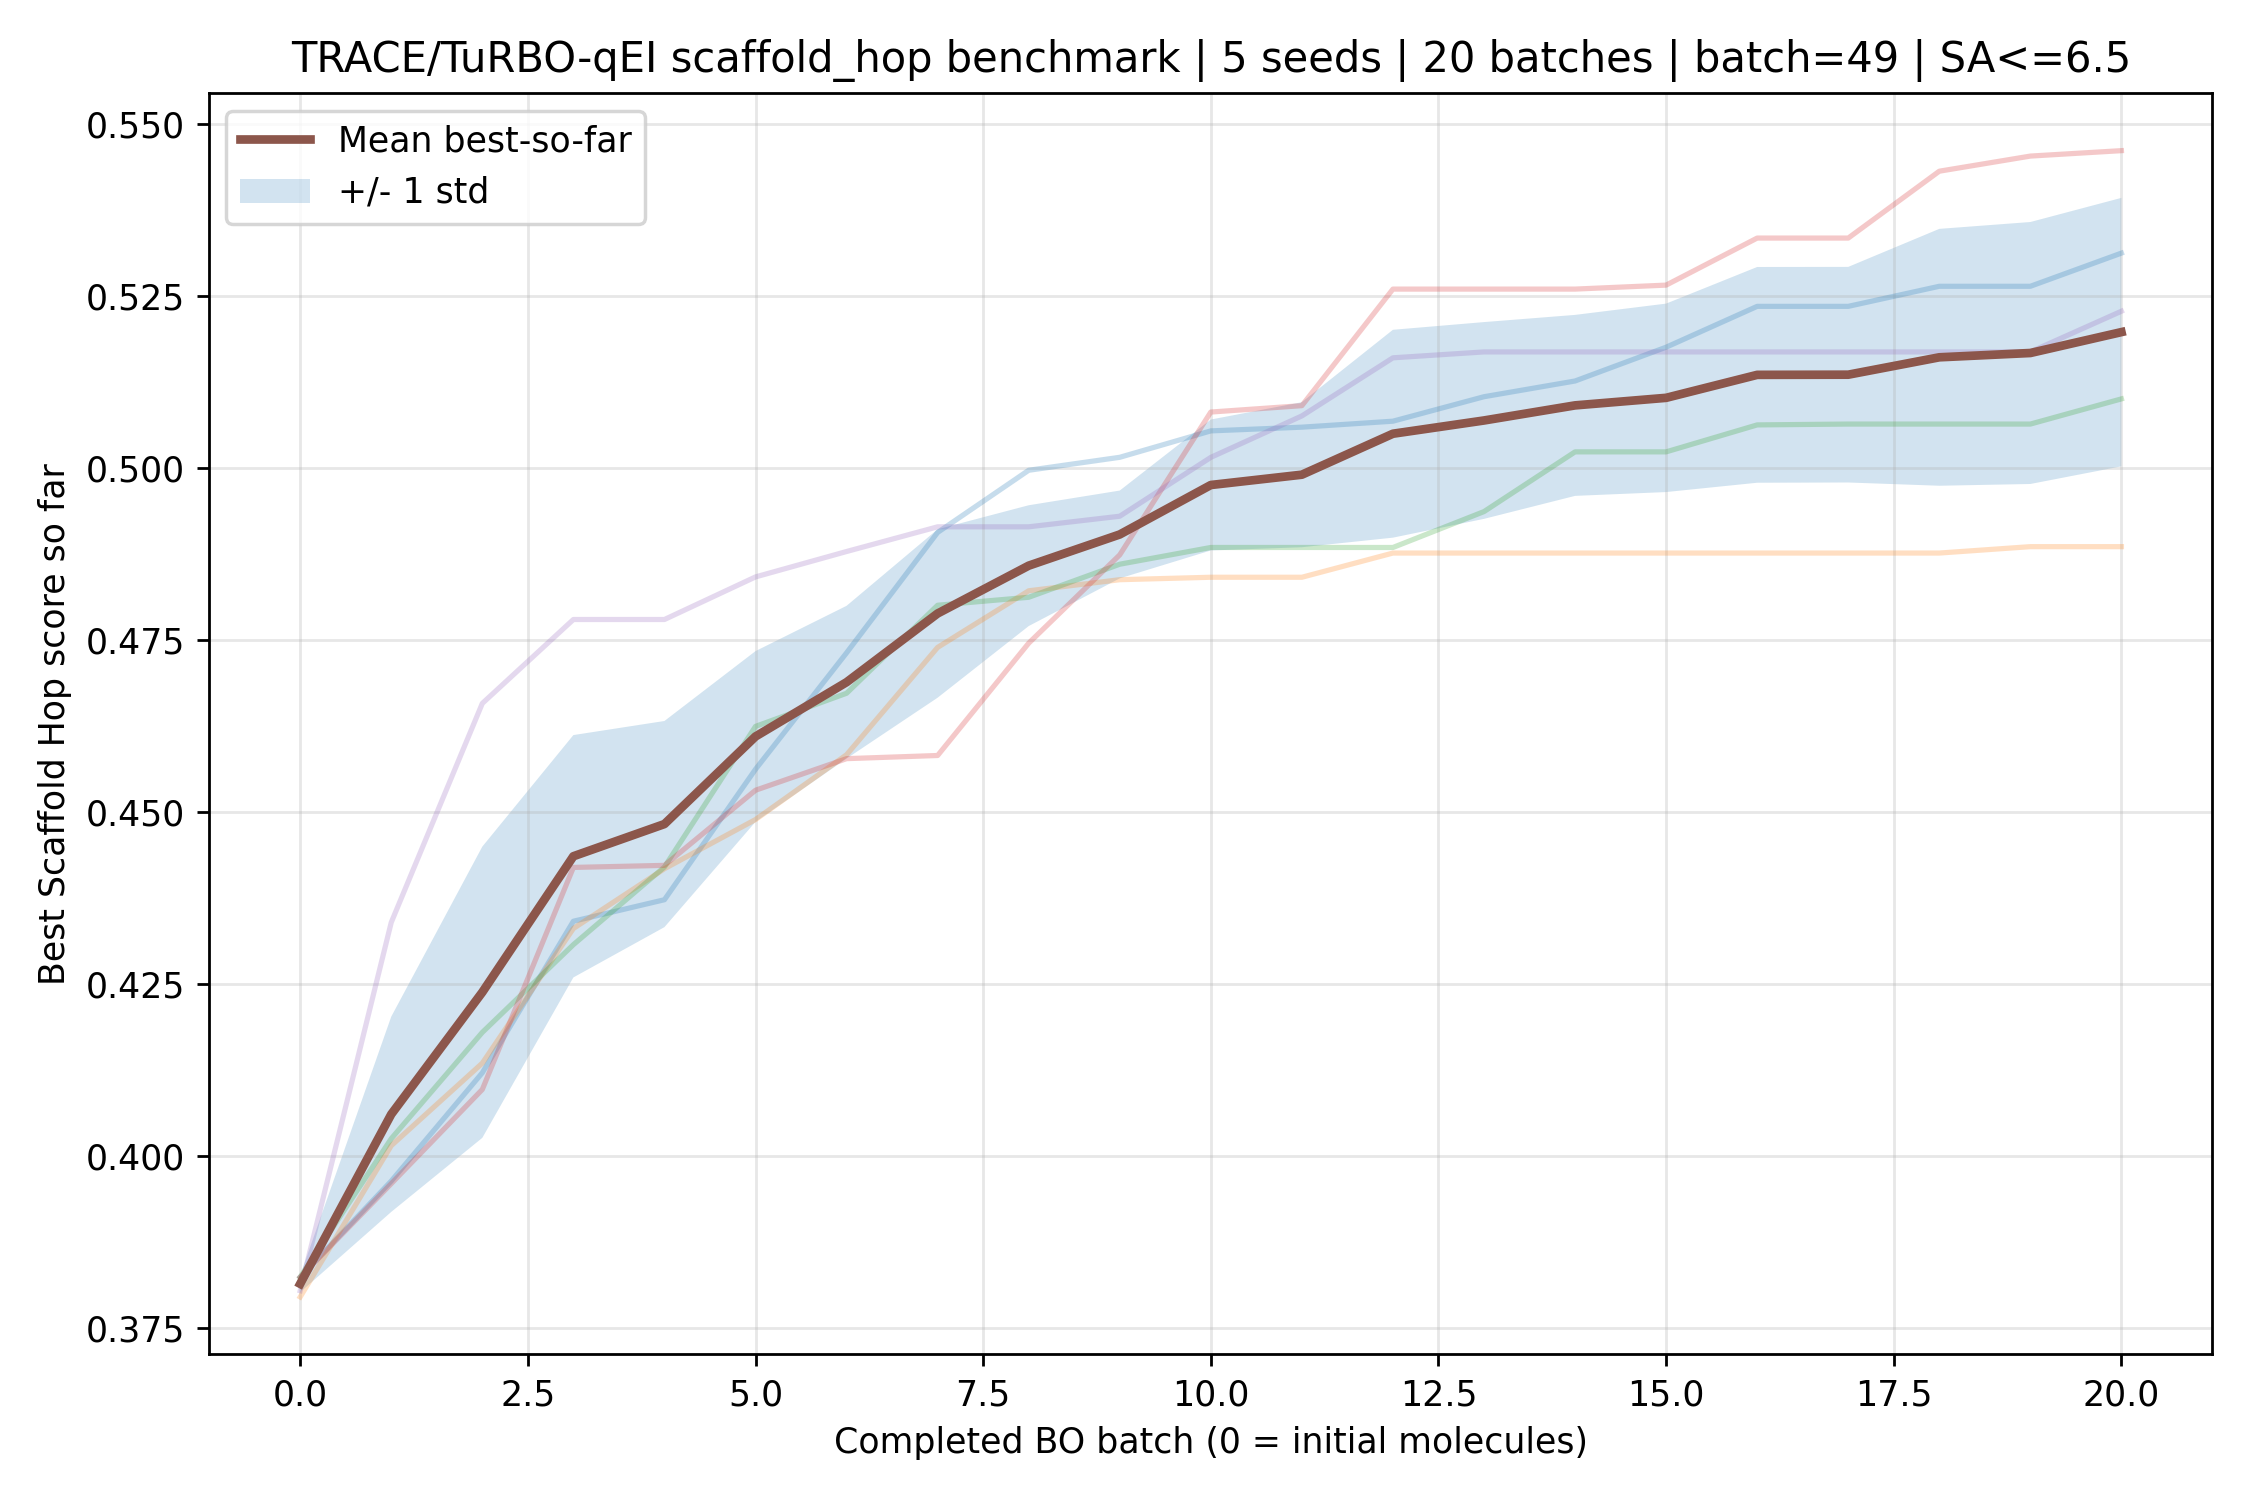

Values plotted in this chart, from the file beside it:
iteration, mean_best_so_far, std_best_so_far, seed_11, seed_22, seed_33, seed_44, seed_55
0, 0.3814, 0.001225, 0.3823, 0.3794, 0.3823, 0.3823, 0.3804
1, 0.406, 0.0142, 0.3963, 0.4014, 0.4025, 0.3959, 0.4339
2, 0.4238, 0.02117, 0.412, 0.4134, 0.4179, 0.4096, 0.4658
3, 0.4435, 0.01762, 0.4341, 0.433, 0.4307, 0.4419, 0.478
4, 0.4482, 0.01499, 0.4372, 0.4417, 0.442, 0.4422, 0.478
5, 0.4609, 0.01241, 0.4562, 0.4489, 0.4624, 0.4531, 0.4841
6, 0.4688, 0.01111, 0.4731, 0.4583, 0.4672, 0.4577, 0.4878
7, 0.4788, 0.01225, 0.4906, 0.4739, 0.48, 0.4582, 0.4914
8, 0.4858, 0.008784, 0.4996, 0.4821, 0.4812, 0.4745, 0.4914
9, 0.4903, 0.006383, 0.5015, 0.4837, 0.486, 0.4873, 0.493
10, 0.4975, 0.009519, 0.5054, 0.4841, 0.4884, 0.5081, 0.5015
11, 0.499, 0.01054, 0.5059, 0.4841, 0.4884, 0.509, 0.5076
12, 0.505, 0.01511, 0.5068, 0.4876, 0.4884, 0.526, 0.516
13, 0.5069, 0.01431, 0.5103, 0.4876, 0.4936, 0.526, 0.5169
14, 0.5091, 0.01316, 0.5126, 0.4876, 0.5023, 0.526, 0.5169
15, 0.5102, 0.0137, 0.5175, 0.4876, 0.5023, 0.5266, 0.5169
16, 0.5135, 0.01569, 0.5235, 0.4876, 0.5062, 0.5334, 0.5169
17, 0.5135, 0.01567, 0.5235, 0.4876, 0.5064, 0.5334, 0.5169
18, 0.5161, 0.01867, 0.5264, 0.4876, 0.5064, 0.5431, 0.5169
19, 0.5167, 0.01904, 0.5264, 0.4885, 0.5064, 0.5453, 0.5169
20, 0.5197, 0.01952, 0.5312, 0.4885, 0.51, 0.5461, 0.5228
